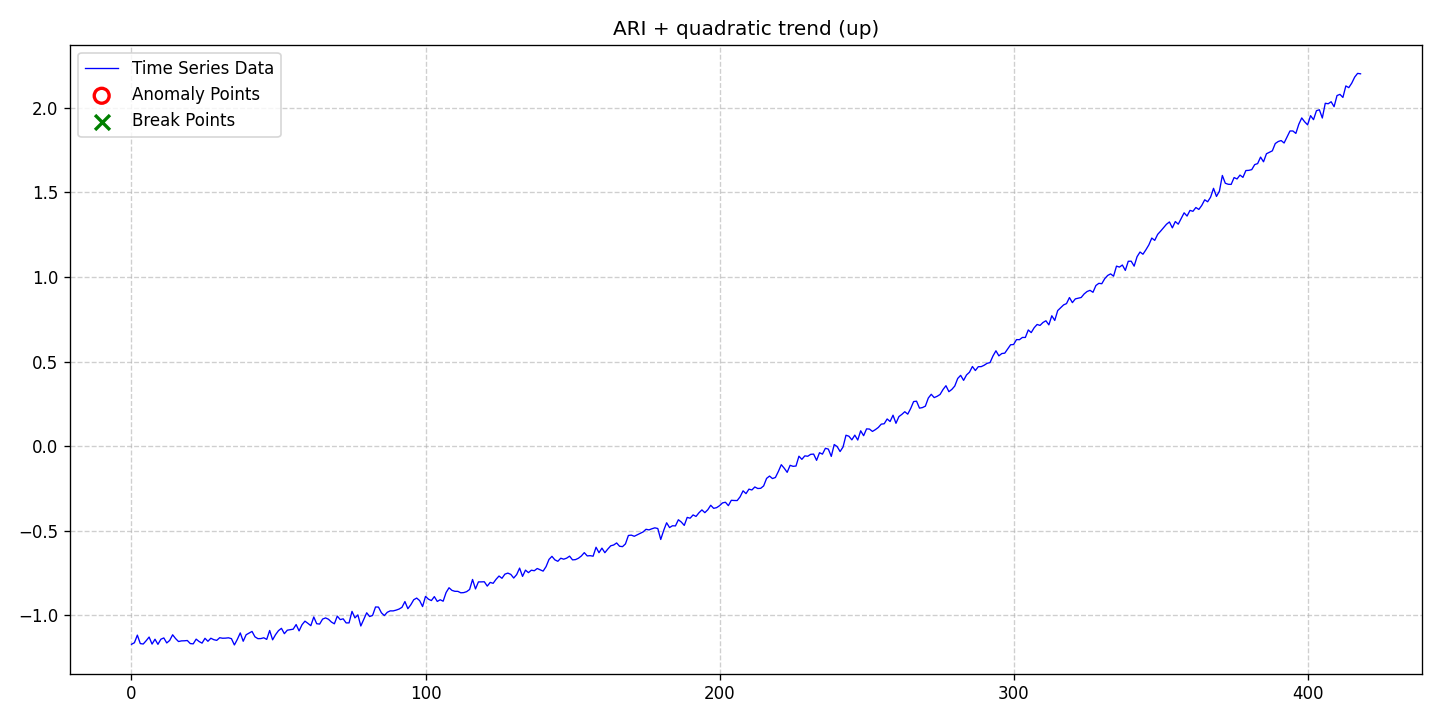

The data file committed next to this chart (first rows):
date, data, stationary, det_lin_up, det_lin_down, det_quad, det_cubic, det_exp, det_damped, stoc_trend, volatility, single_seas, multiple_seas, point_anom_single, point_anom_multi, collect_anom, context_anom, mean_shift, var_shift, trend_shift, point_anom_count, point_anom_location, point_anom_point, collect_anom_count
2020-01-01, -1.171, 0, 0, 0, 1, 0, 0, 0, 1, 0, 0, 0, 0, 0, 0, 0, 0, 0, 0, 0, none, , 0
2020-01-02, -1.162, 0, 0, 0, 1, 0, 0, 0, 1, 0, 0, 0, 0, 0, 0, 0, 0, 0, 0, 0, none, , 0
2020-01-03, -1.117, 0, 0, 0, 1, 0, 0, 0, 1, 0, 0, 0, 0, 0, 0, 0, 0, 0, 0, 0, none, , 0
2020-01-04, -1.167, 0, 0, 0, 1, 0, 0, 0, 1, 0, 0, 0, 0, 0, 0, 0, 0, 0, 0, 0, none, , 0
2020-01-05, -1.169, 0, 0, 0, 1, 0, 0, 0, 1, 0, 0, 0, 0, 0, 0, 0, 0, 0, 0, 0, none, , 0
2020-01-06, -1.15, 0, 0, 0, 1, 0, 0, 0, 1, 0, 0, 0, 0, 0, 0, 0, 0, 0, 0, 0, none, , 0
2020-01-07, -1.128, 0, 0, 0, 1, 0, 0, 0, 1, 0, 0, 0, 0, 0, 0, 0, 0, 0, 0, 0, none, , 0
2020-01-08, -1.17, 0, 0, 0, 1, 0, 0, 0, 1, 0, 0, 0, 0, 0, 0, 0, 0, 0, 0, 0, none, , 0
2020-01-09, -1.141, 0, 0, 0, 1, 0, 0, 0, 1, 0, 0, 0, 0, 0, 0, 0, 0, 0, 0, 0, none, , 0
2020-01-10, -1.171, 0, 0, 0, 1, 0, 0, 0, 1, 0, 0, 0, 0, 0, 0, 0, 0, 0, 0, 0, none, , 0
2020-01-11, -1.141, 0, 0, 0, 1, 0, 0, 0, 1, 0, 0, 0, 0, 0, 0, 0, 0, 0, 0, 0, none, , 0
2020-01-12, -1.133, 0, 0, 0, 1, 0, 0, 0, 1, 0, 0, 0, 0, 0, 0, 0, 0, 0, 0, 0, none, , 0
2020-01-13, -1.163, 0, 0, 0, 1, 0, 0, 0, 1, 0, 0, 0, 0, 0, 0, 0, 0, 0, 0, 0, none, , 0
2020-01-14, -1.148, 0, 0, 0, 1, 0, 0, 0, 1, 0, 0, 0, 0, 0, 0, 0, 0, 0, 0, 0, none, , 0
2020-01-15, -1.115, 0, 0, 0, 1, 0, 0, 0, 1, 0, 0, 0, 0, 0, 0, 0, 0, 0, 0, 0, none, , 0
2020-01-16, -1.137, 0, 0, 0, 1, 0, 0, 0, 1, 0, 0, 0, 0, 0, 0, 0, 0, 0, 0, 0, none, , 0
2020-01-17, -1.155, 0, 0, 0, 1, 0, 0, 0, 1, 0, 0, 0, 0, 0, 0, 0, 0, 0, 0, 0, none, , 0
2020-01-18, -1.151, 0, 0, 0, 1, 0, 0, 0, 1, 0, 0, 0, 0, 0, 0, 0, 0, 0, 0, 0, none, , 0
2020-01-19, -1.15, 0, 0, 0, 1, 0, 0, 0, 1, 0, 0, 0, 0, 0, 0, 0, 0, 0, 0, 0, none, , 0
2020-01-20, -1.149, 0, 0, 0, 1, 0, 0, 0, 1, 0, 0, 0, 0, 0, 0, 0, 0, 0, 0, 0, none, , 0
2020-01-21, -1.167, 0, 0, 0, 1, 0, 0, 0, 1, 0, 0, 0, 0, 0, 0, 0, 0, 0, 0, 0, none, , 0
2020-01-22, -1.168, 0, 0, 0, 1, 0, 0, 0, 1, 0, 0, 0, 0, 0, 0, 0, 0, 0, 0, 0, none, , 0
2020-01-23, -1.141, 0, 0, 0, 1, 0, 0, 0, 1, 0, 0, 0, 0, 0, 0, 0, 0, 0, 0, 0, none, , 0
2020-01-24, -1.155, 0, 0, 0, 1, 0, 0, 0, 1, 0, 0, 0, 0, 0, 0, 0, 0, 0, 0, 0, none, , 0
2020-01-25, -1.164, 0, 0, 0, 1, 0, 0, 0, 1, 0, 0, 0, 0, 0, 0, 0, 0, 0, 0, 0, none, , 0
2020-01-26, -1.136, 0, 0, 0, 1, 0, 0, 0, 1, 0, 0, 0, 0, 0, 0, 0, 0, 0, 0, 0, none, , 0
2020-01-27, -1.153, 0, 0, 0, 1, 0, 0, 0, 1, 0, 0, 0, 0, 0, 0, 0, 0, 0, 0, 0, none, , 0
2020-01-28, -1.135, 0, 0, 0, 1, 0, 0, 0, 1, 0, 0, 0, 0, 0, 0, 0, 0, 0, 0, 0, none, , 0
2020-01-29, -1.144, 0, 0, 0, 1, 0, 0, 0, 1, 0, 0, 0, 0, 0, 0, 0, 0, 0, 0, 0, none, , 0
2020-01-30, -1.148, 0, 0, 0, 1, 0, 0, 0, 1, 0, 0, 0, 0, 0, 0, 0, 0, 0, 0, 0, none, , 0
2020-01-31, -1.132, 0, 0, 0, 1, 0, 0, 0, 1, 0, 0, 0, 0, 0, 0, 0, 0, 0, 0, 0, none, , 0
2020-02-01, -1.135, 0, 0, 0, 1, 0, 0, 0, 1, 0, 0, 0, 0, 0, 0, 0, 0, 0, 0, 0, none, , 0
2020-02-02, -1.135, 0, 0, 0, 1, 0, 0, 0, 1, 0, 0, 0, 0, 0, 0, 0, 0, 0, 0, 0, none, , 0
2020-02-03, -1.133, 0, 0, 0, 1, 0, 0, 0, 1, 0, 0, 0, 0, 0, 0, 0, 0, 0, 0, 0, none, , 0
2020-02-04, -1.138, 0, 0, 0, 1, 0, 0, 0, 1, 0, 0, 0, 0, 0, 0, 0, 0, 0, 0, 0, none, , 0
2020-02-05, -1.175, 0, 0, 0, 1, 0, 0, 0, 1, 0, 0, 0, 0, 0, 0, 0, 0, 0, 0, 0, none, , 0
2020-02-06, -1.142, 0, 0, 0, 1, 0, 0, 0, 1, 0, 0, 0, 0, 0, 0, 0, 0, 0, 0, 0, none, , 0
2020-02-07, -1.104, 0, 0, 0, 1, 0, 0, 0, 1, 0, 0, 0, 0, 0, 0, 0, 0, 0, 0, 0, none, , 0
2020-02-08, -1.153, 0, 0, 0, 1, 0, 0, 0, 1, 0, 0, 0, 0, 0, 0, 0, 0, 0, 0, 0, none, , 0
2020-02-09, -1.115, 0, 0, 0, 1, 0, 0, 0, 1, 0, 0, 0, 0, 0, 0, 0, 0, 0, 0, 0, none, , 0
2020-02-10, -1.105, 0, 0, 0, 1, 0, 0, 0, 1, 0, 0, 0, 0, 0, 0, 0, 0, 0, 0, 0, none, , 0
2020-02-11, -1.095, 0, 0, 0, 1, 0, 0, 0, 1, 0, 0, 0, 0, 0, 0, 0, 0, 0, 0, 0, none, , 0
2020-02-12, -1.127, 0, 0, 0, 1, 0, 0, 0, 1, 0, 0, 0, 0, 0, 0, 0, 0, 0, 0, 0, none, , 0
2020-02-13, -1.138, 0, 0, 0, 1, 0, 0, 0, 1, 0, 0, 0, 0, 0, 0, 0, 0, 0, 0, 0, none, , 0
2020-02-14, -1.137, 0, 0, 0, 1, 0, 0, 0, 1, 0, 0, 0, 0, 0, 0, 0, 0, 0, 0, 0, none, , 0
2020-02-15, -1.133, 0, 0, 0, 1, 0, 0, 0, 1, 0, 0, 0, 0, 0, 0, 0, 0, 0, 0, 0, none, , 0
2020-02-16, -1.142, 0, 0, 0, 1, 0, 0, 0, 1, 0, 0, 0, 0, 0, 0, 0, 0, 0, 0, 0, none, , 0
2020-02-17, -1.089, 0, 0, 0, 1, 0, 0, 0, 1, 0, 0, 0, 0, 0, 0, 0, 0, 0, 0, 0, none, , 0
2020-02-18, -1.145, 0, 0, 0, 1, 0, 0, 0, 1, 0, 0, 0, 0, 0, 0, 0, 0, 0, 0, 0, none, , 0
2020-02-19, -1.114, 0, 0, 0, 1, 0, 0, 0, 1, 0, 0, 0, 0, 0, 0, 0, 0, 0, 0, 0, none, , 0
2020-02-20, -1.09, 0, 0, 0, 1, 0, 0, 0, 1, 0, 0, 0, 0, 0, 0, 0, 0, 0, 0, 0, none, , 0
2020-02-21, -1.077, 0, 0, 0, 1, 0, 0, 0, 1, 0, 0, 0, 0, 0, 0, 0, 0, 0, 0, 0, none, , 0
2020-02-22, -1.108, 0, 0, 0, 1, 0, 0, 0, 1, 0, 0, 0, 0, 0, 0, 0, 0, 0, 0, 0, none, , 0
2020-02-23, -1.088, 0, 0, 0, 1, 0, 0, 0, 1, 0, 0, 0, 0, 0, 0, 0, 0, 0, 0, 0, none, , 0
2020-02-24, -1.085, 0, 0, 0, 1, 0, 0, 0, 1, 0, 0, 0, 0, 0, 0, 0, 0, 0, 0, 0, none, , 0
2020-02-25, -1.082, 0, 0, 0, 1, 0, 0, 0, 1, 0, 0, 0, 0, 0, 0, 0, 0, 0, 0, 0, none, , 0
2020-02-26, -1.054, 0, 0, 0, 1, 0, 0, 0, 1, 0, 0, 0, 0, 0, 0, 0, 0, 0, 0, 0, none, , 0
2020-02-27, -1.092, 0, 0, 0, 1, 0, 0, 0, 1, 0, 0, 0, 0, 0, 0, 0, 0, 0, 0, 0, none, , 0
2020-02-28, -1.055, 0, 0, 0, 1, 0, 0, 0, 1, 0, 0, 0, 0, 0, 0, 0, 0, 0, 0, 0, none, , 0
2020-02-29, -1.034, 0, 0, 0, 1, 0, 0, 0, 1, 0, 0, 0, 0, 0, 0, 0, 0, 0, 0, 0, none, , 0
... 359 more rows
